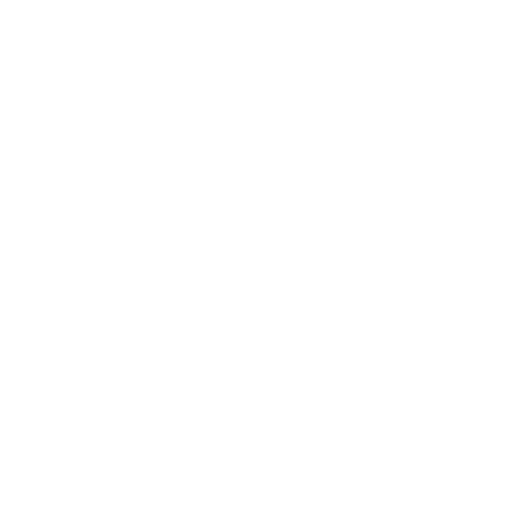
t = 0.00 s
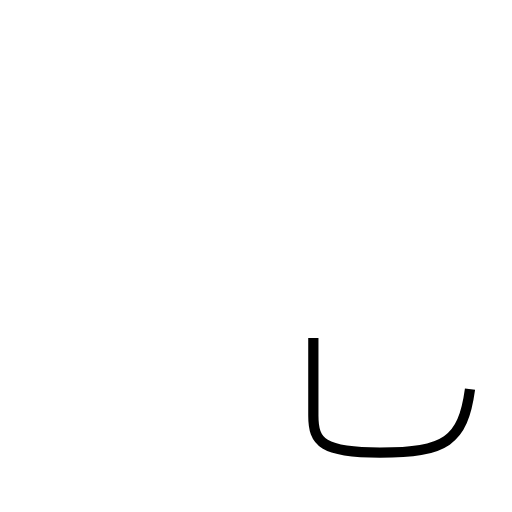
t = 0.86 s
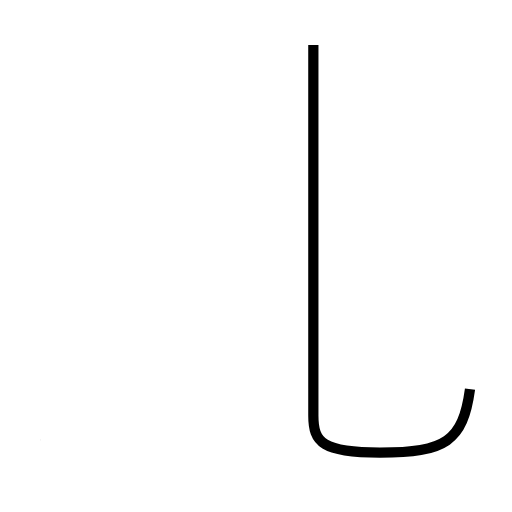
t = 1.72 s
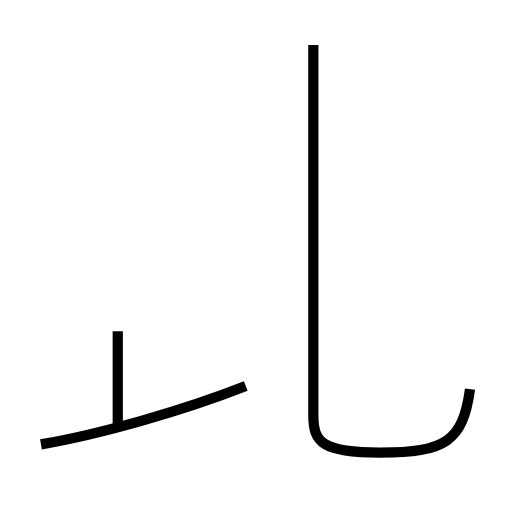
t = 2.62 s
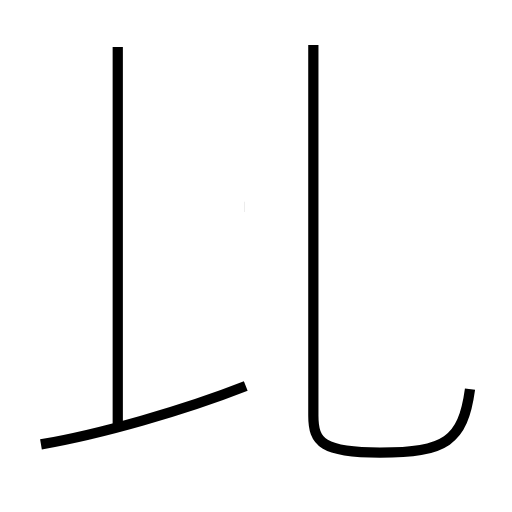
t = 3.45 s
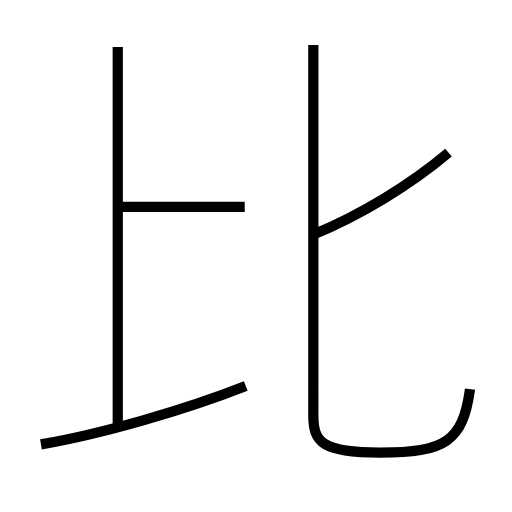
t = 4.29 s

The animated SVG that drew these frames (rendered in a browser with its animation timeline set to each time). Animation: 5 SMIL elements (animate=5); one cycle of 4.29 s.

<?xml version='1.0' encoding='utf-8'?>
<svg viewBox="0.0 -6.0 50.0 50.0" version="1.1" xmlns="http://www.w3.org/2000/svg"><rect x="-1000" y="-1000" width="2000" height="2000" stroke="white" fill="white" /><g style="fill:none;stroke:#000000;stroke-width:1"><path d="M 45.9 -6.0 C 45.2 -0.9 43.5 0.2 37.1 0.2 C 31.5 0.2 30.6 -0.8 30.6 -3.4 L 30.6 -39.6 " transform="translate(0.0 38.0)" stroke-dasharray="57.23283939819141" stroke-dashoffset="57.23283939819141"><animate attributeName="stroke-dashoffset" from="57.23283939819141" to="0" dur="1.7169851819457422s" begin="0s" fill="freeze" /></path><path d="M 4.0 -0.6 C 9.8 -1.6 17.9 -3.9 24.0 -6.3 " transform="translate(0.0 38.0)" stroke-dasharray="20.82655904795644" stroke-dashoffset="20.82655904795644"><animate attributeName="stroke-dashoffset" from="20.82655904795644" to="0" dur="0.6247967714386932s" begin="1.7169851819457422s" fill="freeze" /></path><path d="M 11.5 -2.4 L 11.5 -39.4 " transform="translate(0.0 38.0)" stroke-dasharray="37.0" stroke-dashoffset="37.0"><animate attributeName="stroke-dashoffset" from="37.0" to="0" dur="1.1099999999999999s" begin="2.3417819533844355s" fill="freeze" /></path><path d="M 23.9 -23.8 L 11.4 -23.8 " transform="translate(0.0 38.0)" stroke-dasharray="12.499999999999998" stroke-dashoffset="12.499999999999998"><animate attributeName="stroke-dashoffset" from="12.499999999999998" to="0" dur="0.37499999999999994s" begin="3.4517819533844354s" fill="freeze" /></path><path d="M 30.6 -21.1 C 35.2 -23.0 40.0 -25.9 43.8 -29.1" transform="translate(0.0 38.0)" stroke-dasharray="15.492487400911326" stroke-dashoffset="15.492487400911326"><animate attributeName="stroke-dashoffset" from="15.492487400911326" to="0" dur="0.46477462202733977s" begin="3.8267819533844354s" fill="freeze" /></path></g></svg>
